Run: headless pygame with SDL's dummy video driver; simulated clock (each Clock.tick advances the game by its frame time, no real sleeping); random seed 0; keys injected as events and as key.get_pressed() state; no mouse input.
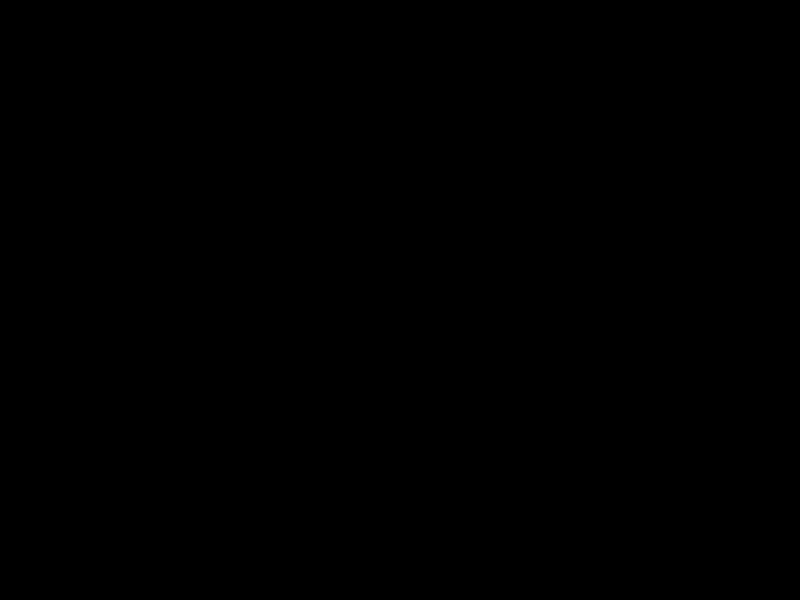
Frame 1 of 4 · flips 1–60 · no input
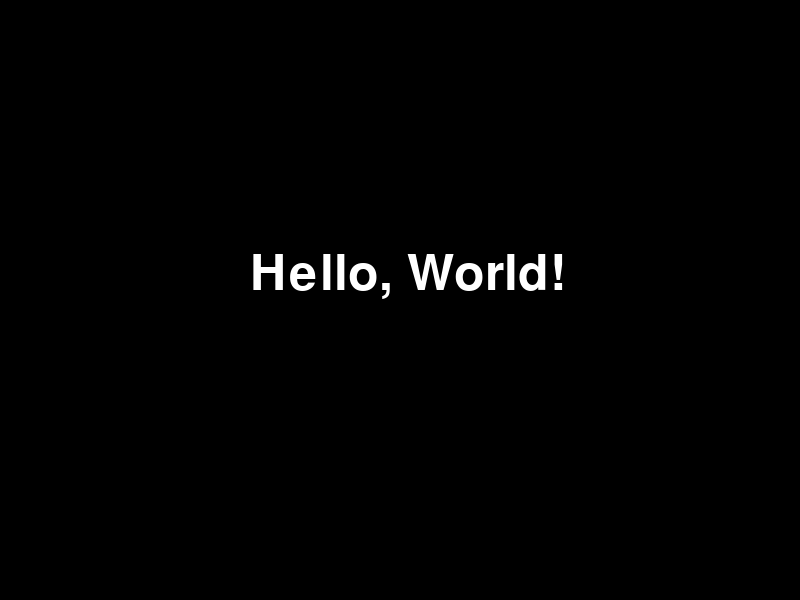
Frame 2 of 4 · flips 61–180 · tapped SPACE, RETURN · held RIGHT (→), D
Frame 3 of 4 · flips 181–300 · held DOWN (↓), S · screen unchanged from frame 2, image omitted
Frame 4 of 4 · flips 301–420 · held LEFT (←), A, UP (↑), W · screen unchanged from frame 3, image omitted

The pygame program that drew these frames:

import pygame

pygame.init()
screen = pygame.display.set_mode((800, 600))
pygame.display.set_caption("Hello World!")
font = pygame.font.Font(None, 74)

show_text = False
text_surface = font.render("Hello, World!", True, (255, 255, 255))

running = True
while running:
    screen.fill((0, 0, 0))

    for event in pygame.event.get():
        if event.type == pygame.QUIT:
            running = False
        elif event.type == pygame.KEYDOWN:
            if event.key == pygame.K_ESCAPE:
                running = False
            elif event.key == pygame.K_SPACE:
                show_text = show_text != True

    if show_text:
        screen.blit(text_surface, (250, 250))

    pygame.display.flip()

pygame.quit()
